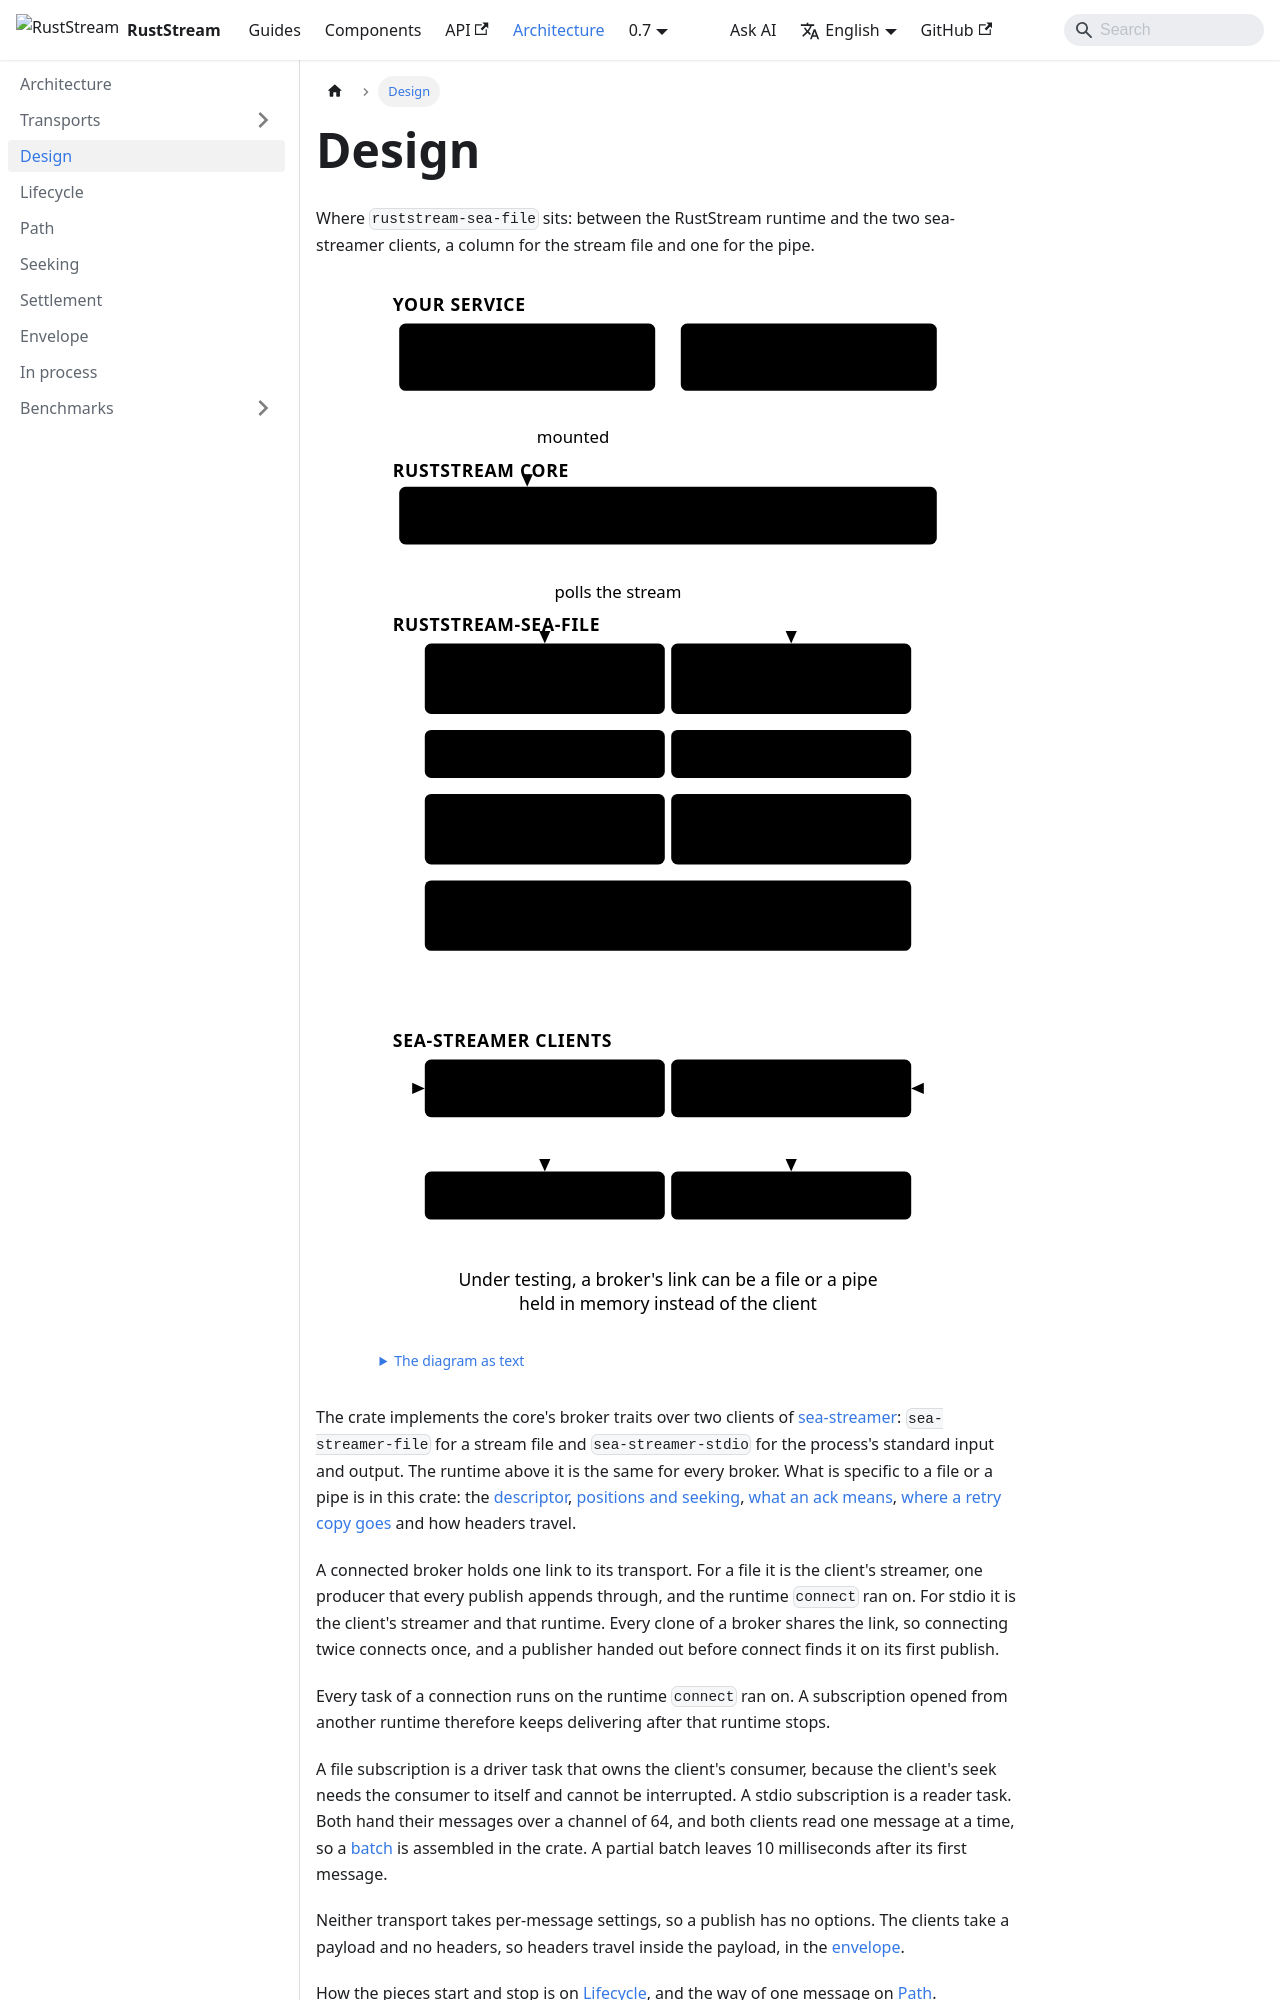

repository: powersemmi/ruststream-sea-file · page: 0.7/architecture/design/index.html · generator: docusaurus

---
title: Design
sidebar_position: 2
description: "Where ruststream-sea-file sits: between the RustStream runtime and the two sea-streamer clients, a column for the stream file and one for the pipe."
---

import {Diagram} from '@site/src/components/Diagrams';

export const words = {
  "title": "The service, the RustStream runtime, this crate, the sea-streamer clients and what they speak to, top to bottom",
  "text": "The diagram as text",
  "service": "Your service",
  "handlers": ["#[subscriber]", "handlers"],
  "app": ["RustStream::new(..)", ".with_broker(..)"],
  "core": "RustStream core",
  "runtime": "Runtime: dispatch, codec, settlement, retries",
  "crate": "ruststream-sea-file",
  "fileSubscriber": ["FileSubscriber", "driver task"],
  "stdioSubscriber": ["StdioSubscriber", "reads stdin itself"],
  "filePublisher": "FilePublisher",
  "stdioPublisher": "StdioPublisher",
  "fileBroker": ["FileBroker", "ConnectedFileBroker"],
  "stdioBroker": ["StdioBroker", "ConnectedStdioBroker"],
  "envelope": ["Header envelope", "headers inside the payload"],
  "client": "sea-streamer clients",
  "fileClient": "sea-streamer-file",
  "stdioClient": "sea-streamer-stdio",
  "disk": "A .ss file on disk",
  "pipes": "stdin and stdout",
  "inProcess": ["Under testing, a broker's link can be a file or a pipe", "held in memory instead of the client"],
  "mounted": "mounted",
  "polls": "polls the stream"
};
